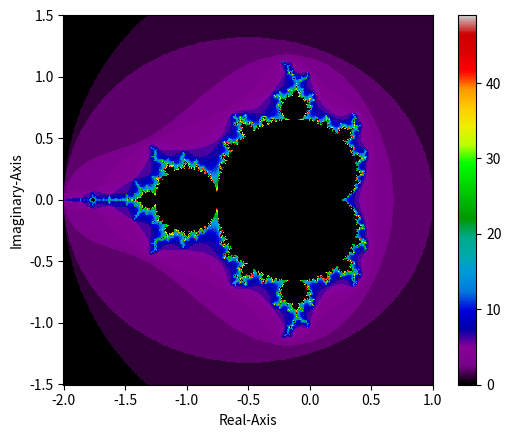

This chart was generated by the following Python code:
import time
import numpy as np
import matplotlib.pyplot as plt

# Setting parameters (these values can be changed)
x_domain, y_domain = np.linspace(-2, 1, 500), np.linspace(-1.5, 1.5, 500)
bound = 4
max_iterations = 50  # any positive integer value
colormap = "nipy_spectral"  # set to any matplotlib valid colormap

refPoint = complex(-0.5, 0.0)
Z = complex(0.0, 0.0)
refOrbit = np.zeros(500, dtype=complex)

# Calculate reference orbit
for i in range(500):
	refOrbit[i] = Z
	Z = Z * Z + refPoint
	nZ = Z.real * Z.real + Z.imag * Z.imag

	if nZ > 4.0:
		break

refOrbit.resize(i)
refOrbit2 = refOrbit * 2.0
maxRefIter = i

func = lambda z, p, c: z**p + c

# Computing 2D array to represent the Mandelbrot set
iteration_array = []
st = time.time()
for y in y_domain:
    row = []
    for x in x_domain:
        z = 0
        p = 2
        c = complex(x, y)
        dc = c - refPoint
        dz = 0
        ri = 0
        
        for i in range(max_iterations):
            # dz = 2 * refOrbit[ri] * dz + dz * dz + dc
            # We can optimize the above line by using precomputed refOrbit2 (already multiplied by 2)
            dz = refOrbit2[ri] * dz + dz * dz + dc
            ri += 1

		    # Add the delta orbit to the reference orbit
            Z = refOrbit[ri] + dz

		    # Check for bailout
            aZ = abs(Z)
            if aZ > 2.0:
                row.append(i)
                break

		    # If the delta is larger than the reference, or if the reference orbit has already escaped,
		    # reset back to the beginning of the SAME reference orbit!
            if aZ < abs(dz) or ri == maxRefIter:
                dz = Z
                ri = 0

        else:
            row.append(0)

    iteration_array.append(row)

et = time.time()
print(f"Computed in {et - st:.2f} seconds")

# Plotting the data
ax = plt.axes()
ax.set_aspect("equal")
graph = ax.pcolormesh(x_domain, y_domain, iteration_array, cmap=colormap)
plt.colorbar(graph)
plt.xlabel("Real-Axis")
plt.ylabel("Imaginary-Axis")
plt.show()